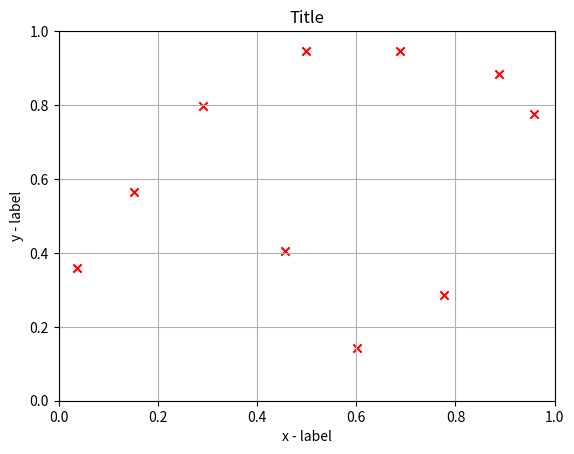

The script that saved this image:
import numpy as np
import matplotlib.pyplot as plt

x = np.random.rand(10)
y = np.random.rand(10)
plt.title("Title")
plt.xlabel("x - label")
plt.ylabel("y - label")
plt.xlim(0, 1)
plt.ylim(0, 1)
plt.grid()
plt.scatter(x, y, color="red", marker="x")
plt.show()
